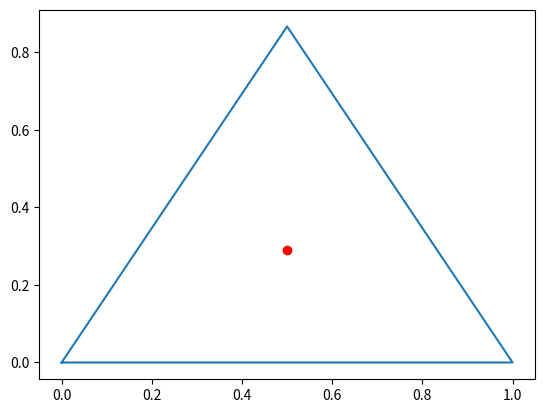

Generate this figure with matplotlib:
import matplotlib.pyplot as plt
import numpy as np
import math

u, v, w = 1 / 3, 1 / 3, 1 / 3

x = np.array([0, 1, 1 / 2, 0])
y = np.array([0, 0, math.sqrt(3) / 2, 0])
plt.plot(x, y)
# u * [0, 0] = [0, 0]
# v * [1, 0] = [v, 0]
# w * [1/2, sqrt(3) / 2] = [w / 2, sqrt(3)w / 2]
# [v + w/2, sqrt(3)w / 2]
x, y = (
    u * np.array([0, 0])
    + v * np.array([1, 0])
    + w * np.array([1 / 2, math.sqrt(3) / 2])
)
plt.plot(x, y, "ro")
plt.show()
